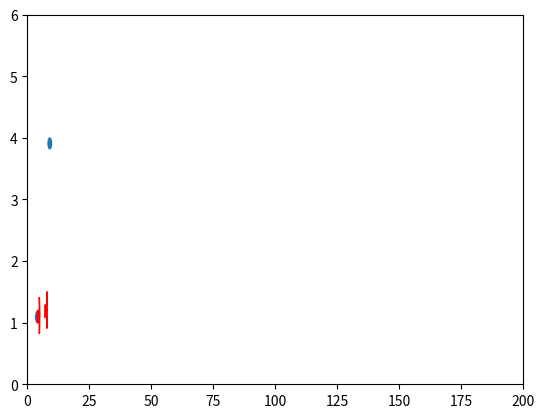

Write the Python code that produced this figure.
import matplotlib.pyplot as plt
import matplotlib.animation as animation
from matplotlib.patches import Ellipse
from matplotlib.patches import Arrow
A1x=1
A1y=1
B1x=100
B1y=4
v1 = 3
A2x=3
A2y=4
B2x=70
B2y=3
v2 = 6
step = 30
dx2 = (B2x-A2x)/((B2x-A2x)**2+(B2y-A2y)**2)**(1/2)
dy2 = (B2y-A2y)/((B2x-A2x)**2+(B2y-A2y)**2)**(1/2)
dx1 = (B1x-A1x)/((B1x-A1x)**2+(B1y-A1y)**2)**(1/2)
dy1 = (B1y-A1y)/((B1x-A1x)**2+(B1y-A1y)**2)**(1/2)

class Anim:

    def __init__(self):
        self.fig = plt.figure()
        self.pedestrians= []
        self.ax = plt.axes(xlim=(0,200),ylim=(0,6))
        self.n_frames = 0
        self.trajectory = []
        f = range(1,step)
        self.strzalkia = []
        self.strzalkib = []
        self.elipsy = []
        self.strzal = []
        for i in f :
            x = [(A1x+(i*dx1*v1),A1y+(i*dy1*v1)),(A2x+(i*dx2*v2),A2y+(i*dy2*v2))]
            a = A1x+(i*dx1*v1)
            b = A1y+(i*dy1*v1)
            self.trajectory.append(x)
            self.strzalkia.append(a)
            self.strzalkib.append(b)
        self.n_frames = len(self.trajectory)
        ellipses = [Ellipse(i, width=2 ,height=0.2 ,angle=0) for i in self.trajectory[0]]
        strzalka = [Arrow(self.strzalkia[i], self.strzalkib[i], dx1, dy1, width=1, color="r") for i in range(len(self.strzalkia))]
        [self.elipsy.append(self.ax.add_patch(ellipses[i])) for i in range(len(ellipses))]
        [self.strzal.append(self.ax.add_patch(strzalka[i])) for i in range(len(ellipses))]

    def init_animation(self):
        [self.elipsy[i].set_visible(True) for i in range(len(self.elipsy))]
        [self.strzal[i].set_visible(True) for i in range(len(self.strzal))]
        return self.elipsy + self.strzal

    def animate (self, i):
        self.strzal = []
        for j in range(len(self.elipsy)):
            self.elipsy[j].center = self.trajectory[i][j]
            strzalka = Arrow(self.strzalkia[i], self.strzalkib[i], dx1, dy1, width=1, color="r")
            self.strzal.append(self.ax.add_patch(strzalka))
        return self.elipsy + self.strzal

    def do_animation(self, n_interval):
        anim = animation.FuncAnimation(self.fig, self.animate, init_func=self.init_animation, frames=self.n_frames, interval=n_interval, blit=True)
        plt.show()

a = Anim()
a.do_animation(100)
